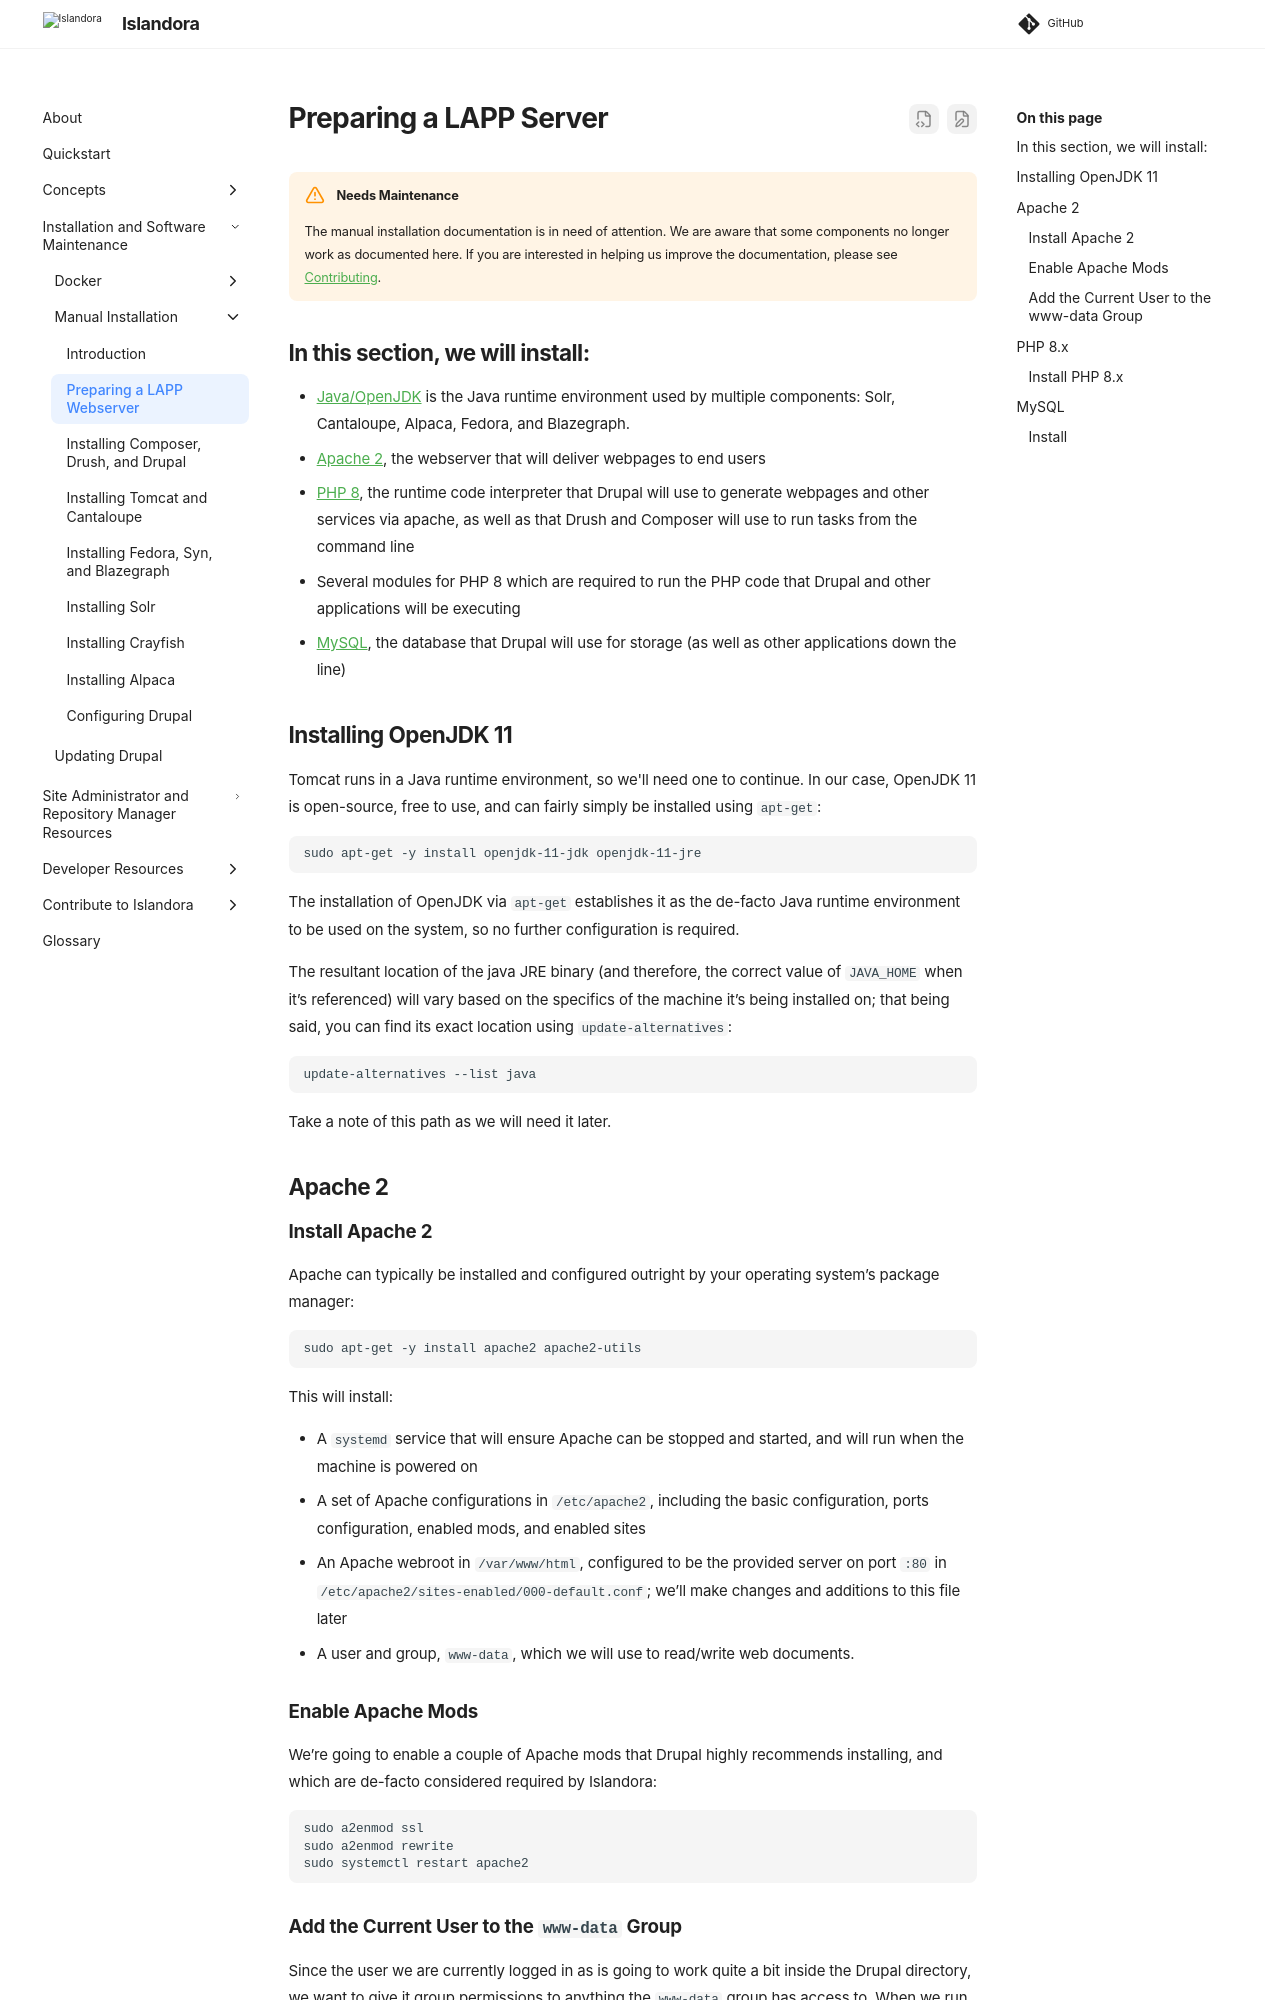

repository: Islandora/documentation · page: pr-preview/pr-2438/installation/manual/preparing-a-webserver/index.html · generator: mkdocs

# Preparing a LAPP Server

!!! warning "Needs Maintenance"
    The manual installation documentation is in need of attention. We are aware that some components no longer work as documented here. If you are interested in helping us improve the documentation, please see [Contributing](../../contributing/CONTRIBUTING.md).

## In this section, we will install:

- [Java/OpenJDK](https://openjdk.org/) is the Java runtime environment used by multiple components: Solr, Cantaloupe, Alpaca, Fedora, and Blazegraph.
- [Apache 2](https://httpd.apache.org/), the webserver that will deliver webpages to end users
- [PHP 8](https://www.php.net/), the runtime code interpreter that Drupal will use to generate webpages and other services via apache, as well as that Drush and Composer will use to run tasks from the command line
- Several modules for PHP 8 which are required to run the PHP code that Drupal and other applications will be executing
- [MySQL](https://www.mysql.com/), the database that Drupal will use for storage (as well as other applications down the line)

## Installing OpenJDK 11

Tomcat runs in a Java runtime environment, so we'll need one to continue. In our case, OpenJDK 11 is open-source, free to use, and can fairly simply be installed using `apt-get`:

```bash
sudo apt-get -y install openjdk-11-jdk openjdk-11-jre
```

The installation of OpenJDK via `apt-get` establishes it as the de-facto Java runtime environment to be used on the system, so no further configuration is required.

The resultant location of the java JRE binary (and therefore, the correct value of `JAVA_HOME` when it’s referenced) will vary based on the specifics of the machine it’s being installed on; that being said, you can find its exact location using `update-alternatives`:

```bash
update-alternatives --list java
```
Take a note of this path as we will need it later.

## Apache 2

### Install Apache 2

Apache can typically be installed and configured outright by your operating system’s package manager:

```bash
sudo apt-get -y install apache2 apache2-utils
```

This will install:

- A `systemd` service that will ensure Apache can be stopped and started, and will run when the machine is powered on
- A set of Apache configurations in `/etc/apache2`, including the basic configuration, ports configuration, enabled mods, and enabled sites
- An Apache webroot in `/var/www/html`, configured to be the provided server on port `:80` in `/etc/apache2/sites-enabled/000-default.conf`; we’ll make changes and additions to this file later
- A user and group, `www-data`, which we will use to read/write web documents.
